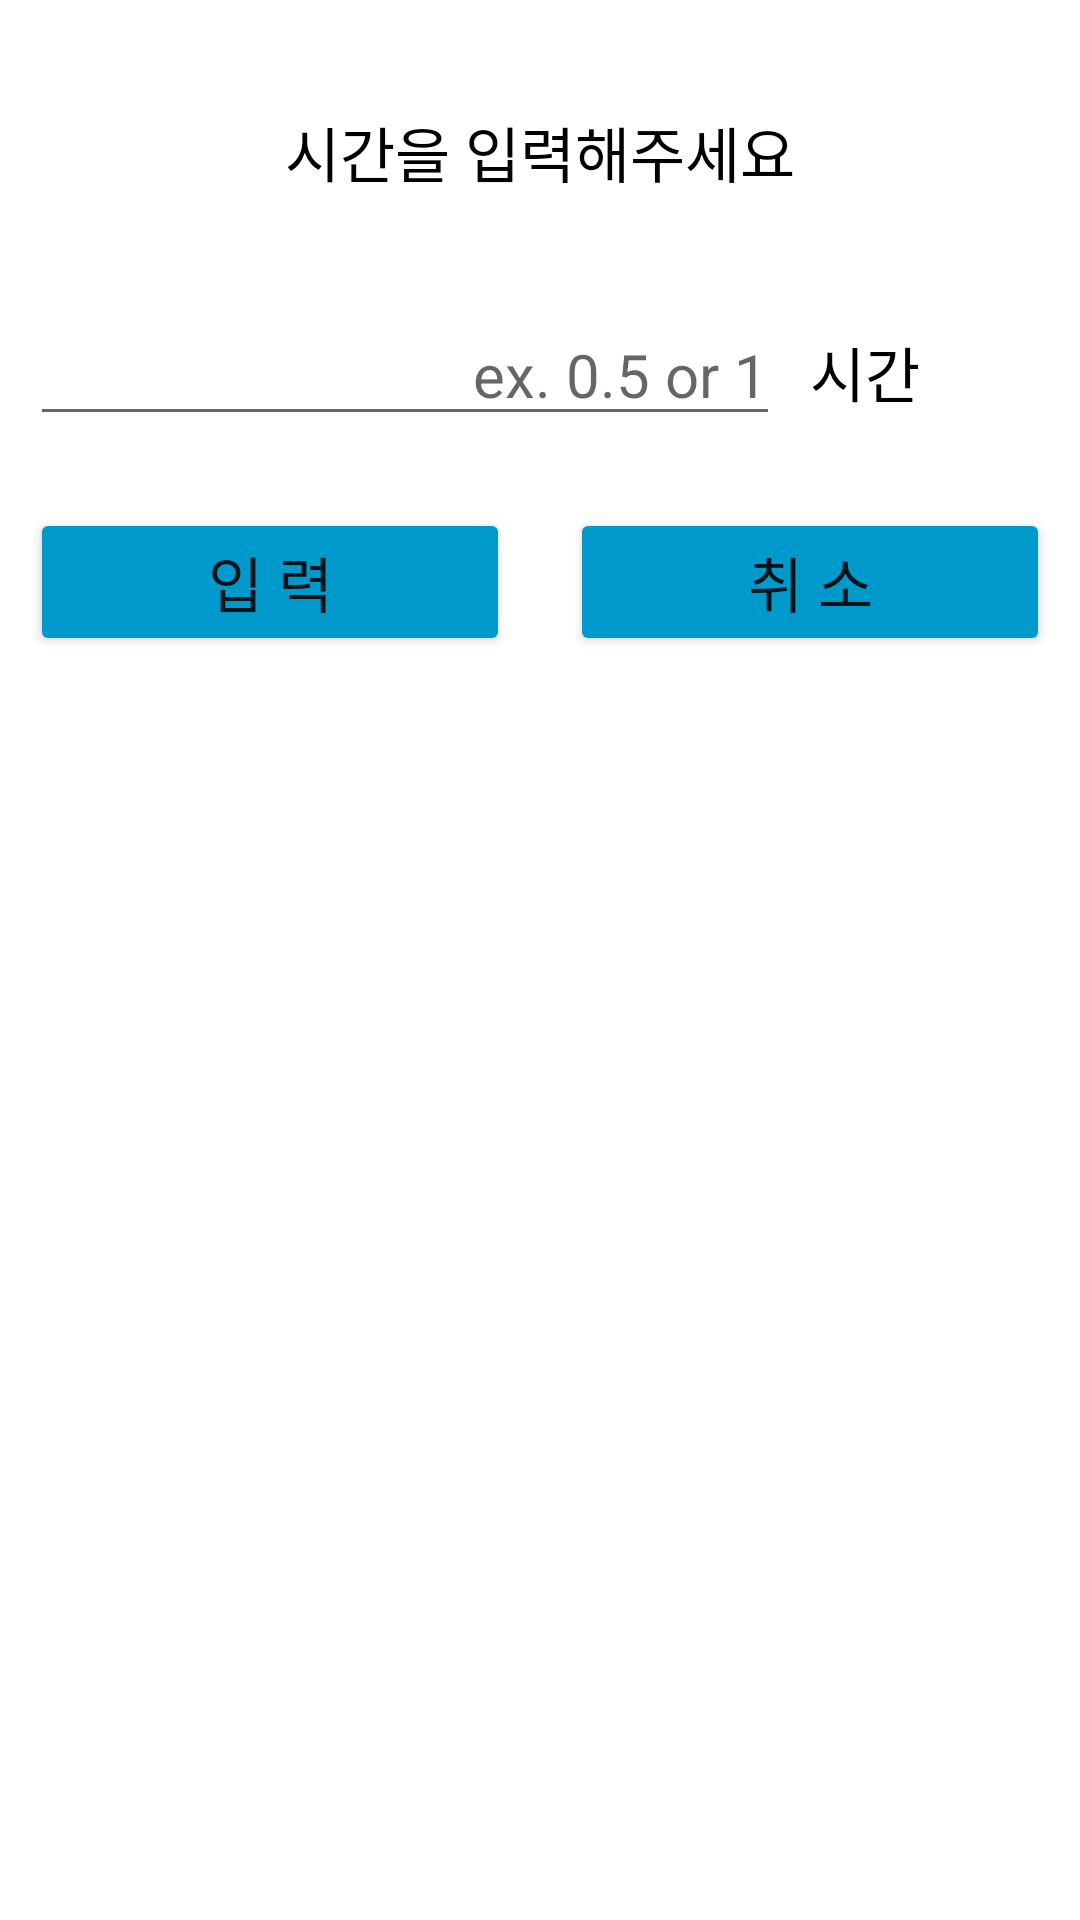

Here is an Android app screen rendered from its layout file. Give the layout XML and the strings, colors and styles it references.
<!-- AndroidManifest.xml: application theme Theme.PressureGageAlarm -->
<!-- res/layout/dialog_time_setting.xml -->
<?xml version="1.0" encoding="utf-8"?>
<ScrollView xmlns:android="http://schemas.android.com/apk/res/android"
    xmlns:app="http://schemas.android.com/apk/res-auto"
    xmlns:tools="http://schemas.android.com/tools"
    android:layout_height="match_parent"
    android:layout_width="match_parent"
    android:fillViewport="true">

    <androidx.constraintlayout.widget.ConstraintLayout
        android:layout_width="match_parent"
        android:layout_height="match_parent">


        <TextView
            android:id="@+id/txt_name"
            android:layout_width="match_parent"
            android:layout_height="wrap_content"
            android:layout_marginTop="36dp"
            android:fontFamily="@font/nanumgothicbold"
            android:text="시간을 입력해주세요"
            android:textAlignment="center"
            android:textColor="@color/black"
            android:textSize="20sp"
            app:layout_constraintStart_toStartOf="parent"
            app:layout_constraintTop_toTopOf="parent" />

        <LinearLayout
            android:id="@+id/linear"
            android:layout_width="match_parent"
            android:layout_height="wrap_content"
            android:layout_marginTop="36dp"
            android:orientation="horizontal"
            app:layout_constraintEnd_toEndOf="parent"
            app:layout_constraintHorizontal_bias="1.0"
            app:layout_constraintStart_toStartOf="parent"
            app:layout_constraintTop_toBottomOf="@+id/txt_name">

            <EditText
                android:id="@+id/edt_time"
                android:layout_width="match_parent"
                android:layout_height="wrap_content"
                android:layout_weight="1"
                android:textAlignment="viewEnd"
                android:hint="ex. 0.5 or 1"
                android:textSize="20sp"
                android:inputType="numberDecimal"
                android:textColor="@color/black"
                android:layout_marginHorizontal="10dp"
                app:layout_constraintEnd_toEndOf="parent"
                app:layout_constraintStart_toStartOf="parent"
                app:layout_constraintTop_toBottomOf="@+id/txt_name" />

            <TextView
                android:id="@+id/txt_time"
                android:layout_width="match_parent"
                android:layout_height="wrap_content"
                android:layout_weight="3"
                android:text="시간"
                android:textColor="@color/black"
                android:textSize="20sp"/>
        </LinearLayout>

        <LinearLayout
            android:layout_width="match_parent"
            android:layout_height="wrap_content"
            android:layout_marginTop="24dp"
            android:orientation="horizontal"
            app:layout_constraintEnd_toEndOf="parent"
            app:layout_constraintHorizontal_bias="0.0"
            app:layout_constraintStart_toStartOf="parent"
            app:layout_constraintTop_toBottomOf="@+id/linear">

            <Button
                android:id="@+id/btn_ok"
                android:layout_width="match_parent"
                android:layout_height="wrap_content"
                android:layout_marginHorizontal="10dp"
                android:layout_weight="2"
                android:backgroundTint="@android:color/holo_blue_dark"
                android:fontFamily="@font/nanumgothicbold"
                android:text="입 력"
                android:textSize="20sp"
                tools:layout_editor_absoluteX="-36dp"
                tools:layout_editor_absoluteY="311dp" />

            <Button
                android:id="@+id/btn_cancel"
                android:layout_width="match_parent"
                android:layout_height="wrap_content"
                android:layout_marginHorizontal="10dp"
                android:layout_weight="2"
                android:backgroundTint="@android:color/holo_blue_dark"
                android:fontFamily="@font/nanumgothicbold"
                android:text="취 소"
                android:textSize="20sp"
                tools:layout_editor_absoluteX="-36dp"
                tools:layout_editor_absoluteY="311dp" />

        </LinearLayout>


    </androidx.constraintlayout.widget.ConstraintLayout>
</ScrollView>
<!-- resources referenced by this layout -->
<resources>
  <color name="black">#FF000000</color>
  <style name="Theme.PressureGageAlarm" parent="Theme.MaterialComponents.DayNight.NoActionBar">
          
          <item name="colorPrimary">@color/purple_500</item>
          <item name="colorPrimaryVariant">@color/purple_700</item>
          <item name="colorOnPrimary">@color/white</item>
          
          <item name="colorSecondary">@color/teal_200</item>
          <item name="colorSecondaryVariant">@color/teal_700</item>
          <item name="colorOnSecondary">@color/black</item>
          
          <item name="android:statusBarColor" tools:targetApi="l">#D6D6D6</item>
          
      </style>
  <color name="purple_500">#FF6200EE</color>
  <color name="purple_700">#FF3700B3</color>
  <color name="white">#FFFFFFFF</color>
  <color name="teal_200">#FF03DAC5</color>
  <color name="teal_700">#FF018786</color>
</resources>
